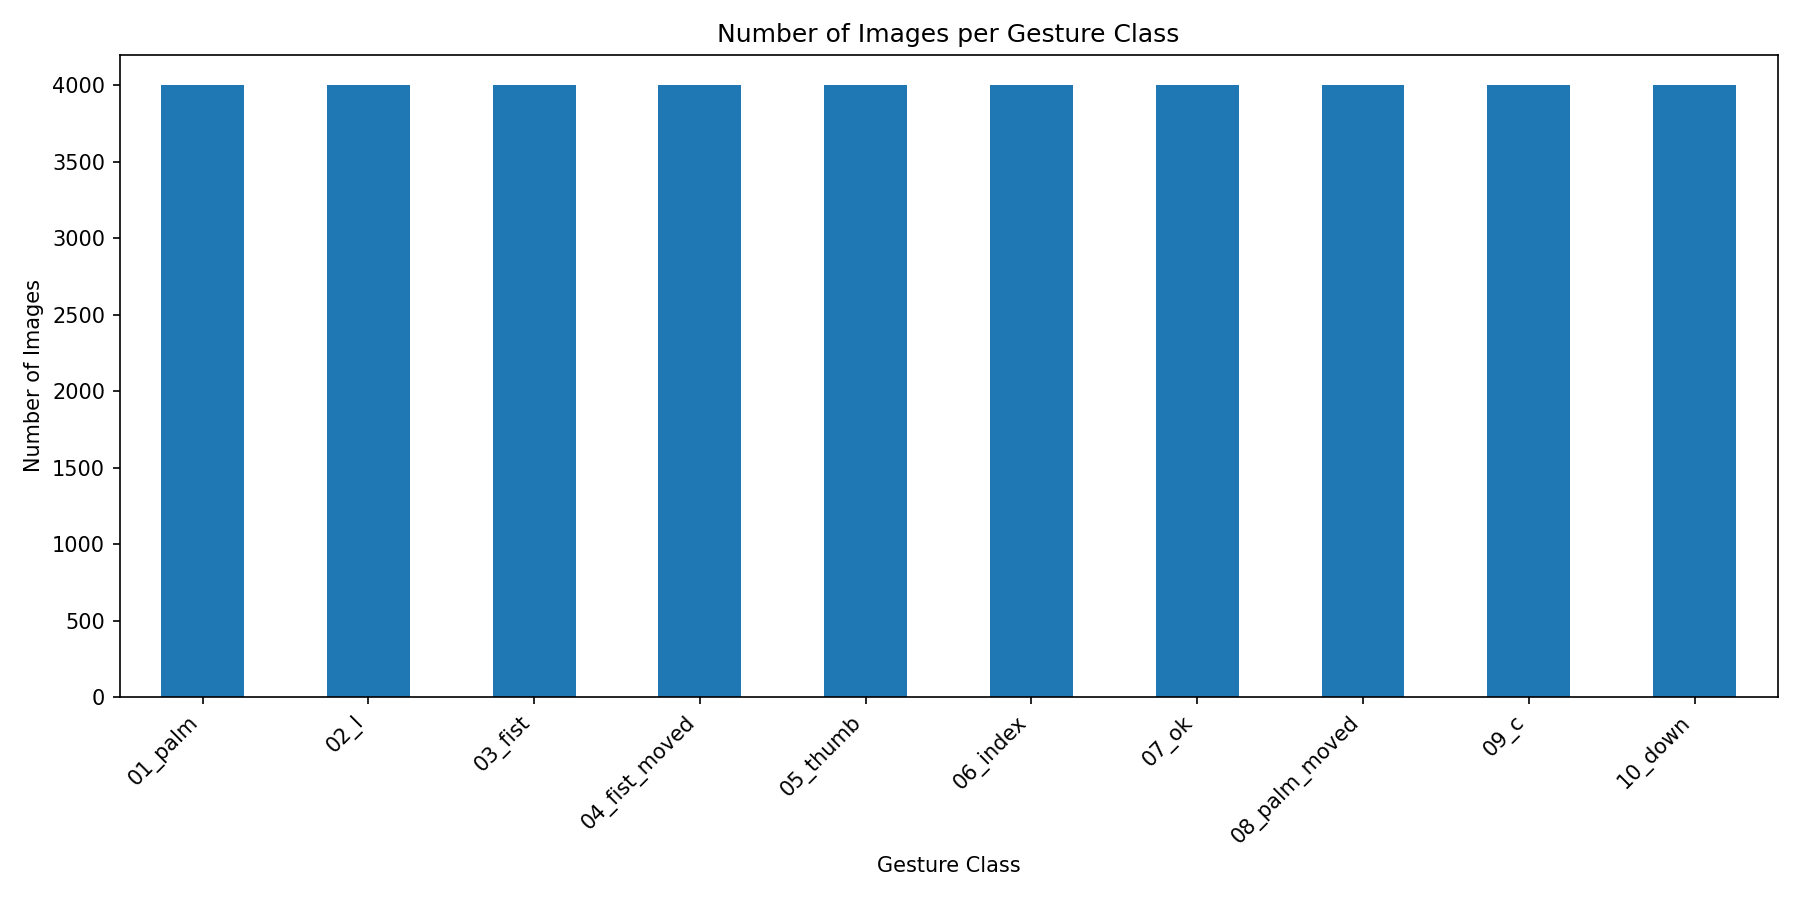

Values plotted in this chart, from the file beside it:
label, image_count
01_palm, 4000
02_l, 4000
03_fist, 4000
04_fist_moved, 4000
05_thumb, 4000
06_index, 4000
07_ok, 4000
08_palm_moved, 4000
09_c, 4000
10_down, 4000
